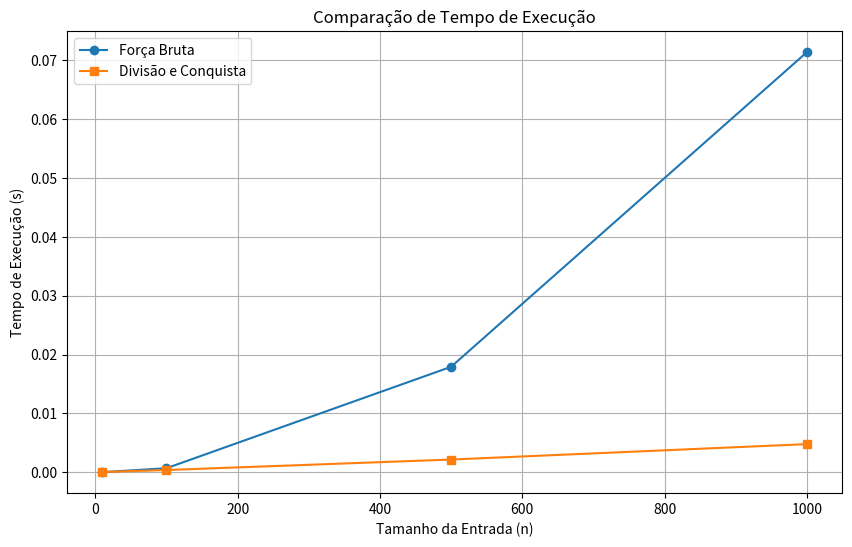

This figure's Python source:
import random
import math
import time
import matplotlib.pyplot as plt

def gerar_pontos(n):
    """Gera um conjunto de n pontos 2D aleatórios com coordenadas entre -2n e 2n."""
    limite = 2 * n
    return [(random.randint(-limite, limite), random.randint(-limite, limite)) for _ in range(n)]

def distancia_euclidiana(p1, p2):
    """Calcula a distância euclidiana entre dois pontos p1 e p2."""
    return math.sqrt((p1[0] - p2[0]) ** 2 + (p1[1] - p2[1]) ** 2)

def par_mais_proximo_divisao_conquista(pontos):
    """Encontra o par de pontos mais próximo usando divisão e conquista."""
    def closest_pair_rec(px, py):
        # Base: menos de 3 pontos, use força bruta
        if len(px) <= 3:
            return par_mais_proximo_forca_bruta(px)

        # Divida o conjunto de pontos em duas metades
        mid = len(px) // 2
        mid_point = px[mid]

        Qx = px[:mid]
        Rx = px[mid:]

        Qy = list(filter(lambda p: p[0] <= mid_point[0], py))
        Ry = list(filter(lambda p: p[0] > mid_point[0], py))

        # Resolva recursivamente para cada metade
        (p1, q1, dist1) = closest_pair_rec(Qx, Qy)
        (p2, q2, dist2) = closest_pair_rec(Rx, Ry)

        # Determine a menor distância entre as duas metades
        if dist1 < dist2:
            d = dist1
            min_pair = (p1, q1)
        else:
            d = dist2
            min_pair = (p2, q2)

        # Verifique a faixa ao redor da linha divisória
        strip = [p for p in py if abs(p[0] - mid_point[0]) < d]

        # Verifique os pares na faixa
        for i in range(len(strip)):
            for j in range(i + 1, min(i + 7, len(strip))):
                p, q = strip[i], strip[j]
                if p != q:  # Garantir que os pontos não sejam iguais
                    dist = distancia_euclidiana(p, q)
                    if dist < d:
                        d = dist
                        min_pair = (p, q)

        return min_pair[0], min_pair[1], d

    # Ordene os pontos por coordenada x e depois por coordenada y
    px = sorted(pontos, key=lambda p: p[0])
    py = sorted(pontos, key=lambda p: p[1])
    return closest_pair_rec(px, py)

def par_mais_proximo_forca_bruta(pontos):
    """Encontra o par de pontos mais próximo usando força bruta."""
    n = len(pontos)
    menor_distancia = float('inf')
    par_mais_proximo = None

    for i in range(n):
        for j in range(i + 1, n):
            dist = distancia_euclidiana(pontos[i], pontos[j])
            if dist < menor_distancia:
                menor_distancia = dist
                par_mais_proximo = (pontos[i], pontos[j])

    return par_mais_proximo[0], par_mais_proximo[1], menor_distancia

# Teste do algoritmo
if __name__ == "__main__":
    tamanhos = [10, 100, 500, 1000]  # Exemplos de tamanhos de entrada para testar
    resultados = {
        "forca_bruta": [],
        "divisao_conquista": []
    }

    for n in tamanhos:
        pontos = gerar_pontos(n)

        # Força bruta
        inicio = time.time()
        par1, par2, distancia1 = par_mais_proximo_forca_bruta(pontos)
        fim = time.time()
        tempo_forca_bruta = fim - inicio

        # Divisão e conquista
        inicio = time.time()
        par3, par4, distancia2 = par_mais_proximo_divisao_conquista(pontos)
        fim = time.time()
        tempo_divisao_conquista = fim - inicio

        resultados["forca_bruta"].append(tempo_forca_bruta)
        resultados["divisao_conquista"].append(tempo_divisao_conquista)

        print(f"Tamanho: {n}")
        print(f"Força Bruta: Tempo = {tempo_forca_bruta:.4f} s, Par = {par1} e {par2}, Distância = {distancia1:.4f}")
        print(f"Divisão e Conquista: Tempo = {tempo_divisao_conquista:.4f} s, Par = {par3} e {par4}, Distância = {distancia2:.4f}")
        print("-")

    # Plotar os gráficos
    plt.figure(figsize=(10, 6))
    plt.plot(tamanhos, resultados["forca_bruta"], label="Força Bruta", marker="o")
    plt.plot(tamanhos, resultados["divisao_conquista"], label="Divisão e Conquista", marker="s")
    plt.xlabel("Tamanho da Entrada (n)")
    plt.ylabel("Tempo de Execução (s)")
    plt.title("Comparação de Tempo de Execução")
    plt.legend()
    plt.grid()
    plt.show()
